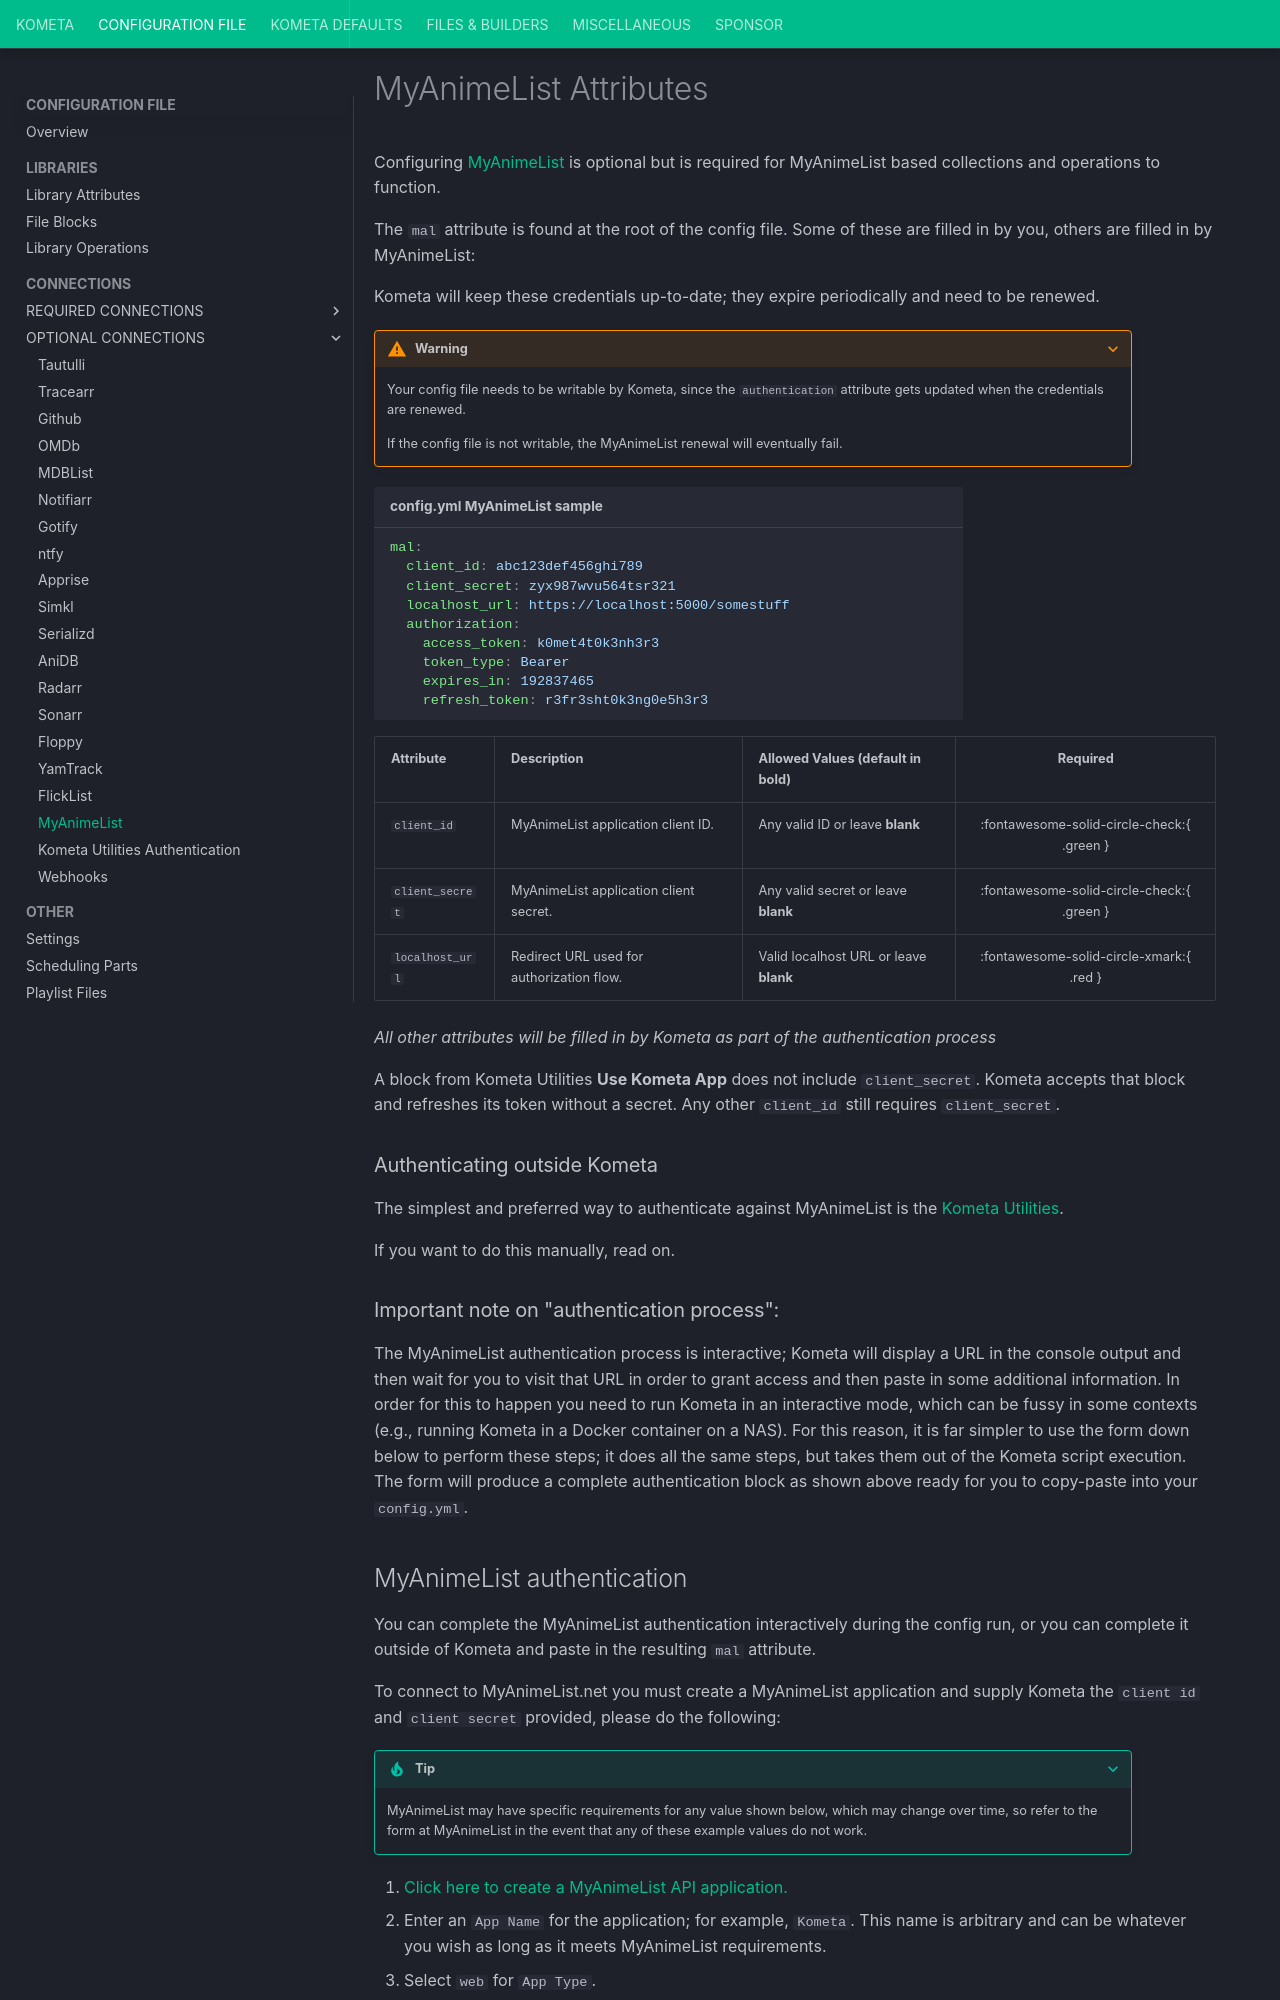

repository: Kometa-Team/Kometa · page: config/myanimelist/index.html · generator: mkdocs

---
hide:
  - toc
---
# MyAnimeList Attributes

Configuring [MyAnimeList](https://myanimelist.net/) is optional but is required for MyAnimeList based collections and operations to function.

The `mal` attribute is found at the root of the config file. Some of these are filled in by you, others are filled in by MyAnimeList:

Kometa will keep these credentials up-to-date; they expire periodically and need to be renewed.

???+ warning

    Your config file needs to be writable by Kometa, since the `authentication` attribute gets updated when the credentials are renewed.

    If the config file is not writable, the MyAnimeList renewal will eventually fail.

```yaml title="config.yml MyAnimeList sample"
mal:
  client_id: abc123def456ghi789
  client_secret: zyx987wvu564tsr321
  localhost_url: https://localhost:5000/somestuff
  authorization:
    access_token: k0met4t0k3nh3r3
    token_type: Bearer
    expires_in: 192837465
    refresh_token: r3fr3sht0k3ng0e5h3r3
```

| Attribute       | Description                               | Allowed Values (default in **bold**)   |                  Required                  |
|:----------------|:------------------------------------------|:---------------------------------------|:------------------------------------------:|
| `client_id`     | MyAnimeList application client ID.        | Any valid ID or leave **blank**        | :fontawesome-solid-circle-check:{ .green } |
| `client_secret` | MyAnimeList application client secret.    | Any valid secret or leave **blank**    | :fontawesome-solid-circle-check:{ .green } |
| `localhost_url` | Redirect URL used for authorization flow. | Valid localhost URL or leave **blank** |  :fontawesome-solid-circle-xmark:{ .red }  |


*All other attributes will be filled in by Kometa as part of the authentication process*

A block from Kometa Utilities **Use Kometa App** does not include `client_secret`. Kometa accepts that block and refreshes its token without a secret. Any other `client_id` still requires `client_secret`.

### Authenticating outside Kometa

The simplest and preferred way to authenticate against MyAnimeList is the [Kometa Utilities](authentication.md).

If you want to do this manually, read on.

### Important note on "authentication process":

The MyAnimeList authentication process is interactive; Kometa will display a URL in the console output and then wait for you to visit that URL in order to grant access and then paste in some additional information.  In order for this to happen you need to run Kometa in an interactive mode, which can be fussy in some contexts (e.g., running Kometa in a Docker container on a NAS).  For this reason, it is far simpler to use the form down below to perform these steps; it does all the same steps, but takes them out of the Kometa script execution.  The form will produce a complete authentication block as shown above ready for you to copy-paste into your `config.yml`.
